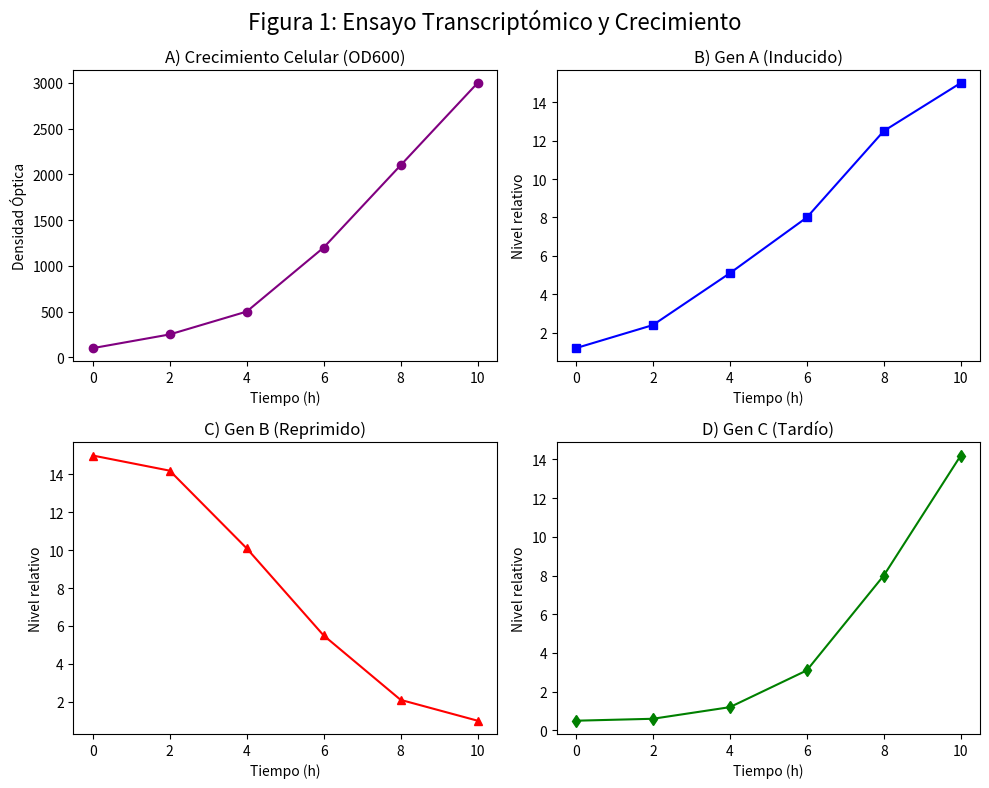

Source code (Python): (Note: this script raises an exception after producing the figure.)
import matplotlib.pyplot as plt

# 1. Datos simulados
tiempo = [0, 2, 4, 6, 8, 10]
crecimiento = [100, 250, 500, 1200, 2100, 3000]
gen_a = [1.2, 2.4, 5.1, 8.0, 12.5, 15.0]
gen_b = [15.0, 14.2, 10.1, 5.5, 2.1, 1.0]
gen_c = [0.5, 0.6, 1.2, 3.1, 8.0, 14.2]

# 2. Crear la Figure (lienzo completo) y una matriz de 2x2 de Axes (subgráficos)
# figsize=(10, 8) define el ancho y alto del lienzo completo en pulgadas
fig, ax = plt.subplots(2, 2, figsize = (10, 8))
# Título global aplicado al objeto Figure
fig.suptitle('Figura 1: Ensayo Transcriptómico y Crecimiento', fontsize=16)

# 3. Configurar cada Axes mediante su posición (fila, columna)
# Panel A: Arriba a la izquierda [0, 0]
ax[0, 0].plot(tiempo, crecimiento, color = 'purple', marker = 'o')
ax[0, 0].set_title('A) Crecimiento Celular (OD600)')
ax[0, 0].set_xlabel('Tiempo (h)')
ax[0, 0].set_ylabel('Densidad Óptica')
# Panel B: Arriba a la derecha [0, 1]
ax[0, 1].plot(tiempo, gen_a, color = 'blue', marker = 's')
ax[0, 1].set_title('B) Gen A (Inducido)')
ax[0, 1].set_xlabel('Tiempo (h)')
ax[0, 1].set_ylabel('Nivel relativo')
# Panel C: Abajo a la izquierda [1, 0]
ax[1, 0].plot(tiempo, gen_b, color = 'red', marker = '^')
ax[1, 0].set_title('C) Gen B (Reprimido)')
ax[1, 0].set_xlabel('Tiempo (h)')
ax[1, 0].set_ylabel('Nivel relativo')
# Panel D: Abajo a la derecha [1, 1]
ax[1, 1].plot(tiempo, gen_c, color='green', marker='d')
ax[1, 1].set_title('D) Gen C (Tardío)')
ax[1, 1].set_xlabel('Tiempo (h)')
ax[1, 1].set_ylabel('Nivel relativo')

# 4. Ajustar el espaciado automático entre subplots para evitar solapamientos
plt.tight_layout()

# 5. Guardar la Figure completa en disco
plt.savefig('gráficos/panel_4_expresión.png')
print("¡Éxito! El panel de 4 subplots se ha guardado en 'gráficos/panel_4_expresión.png'.")
